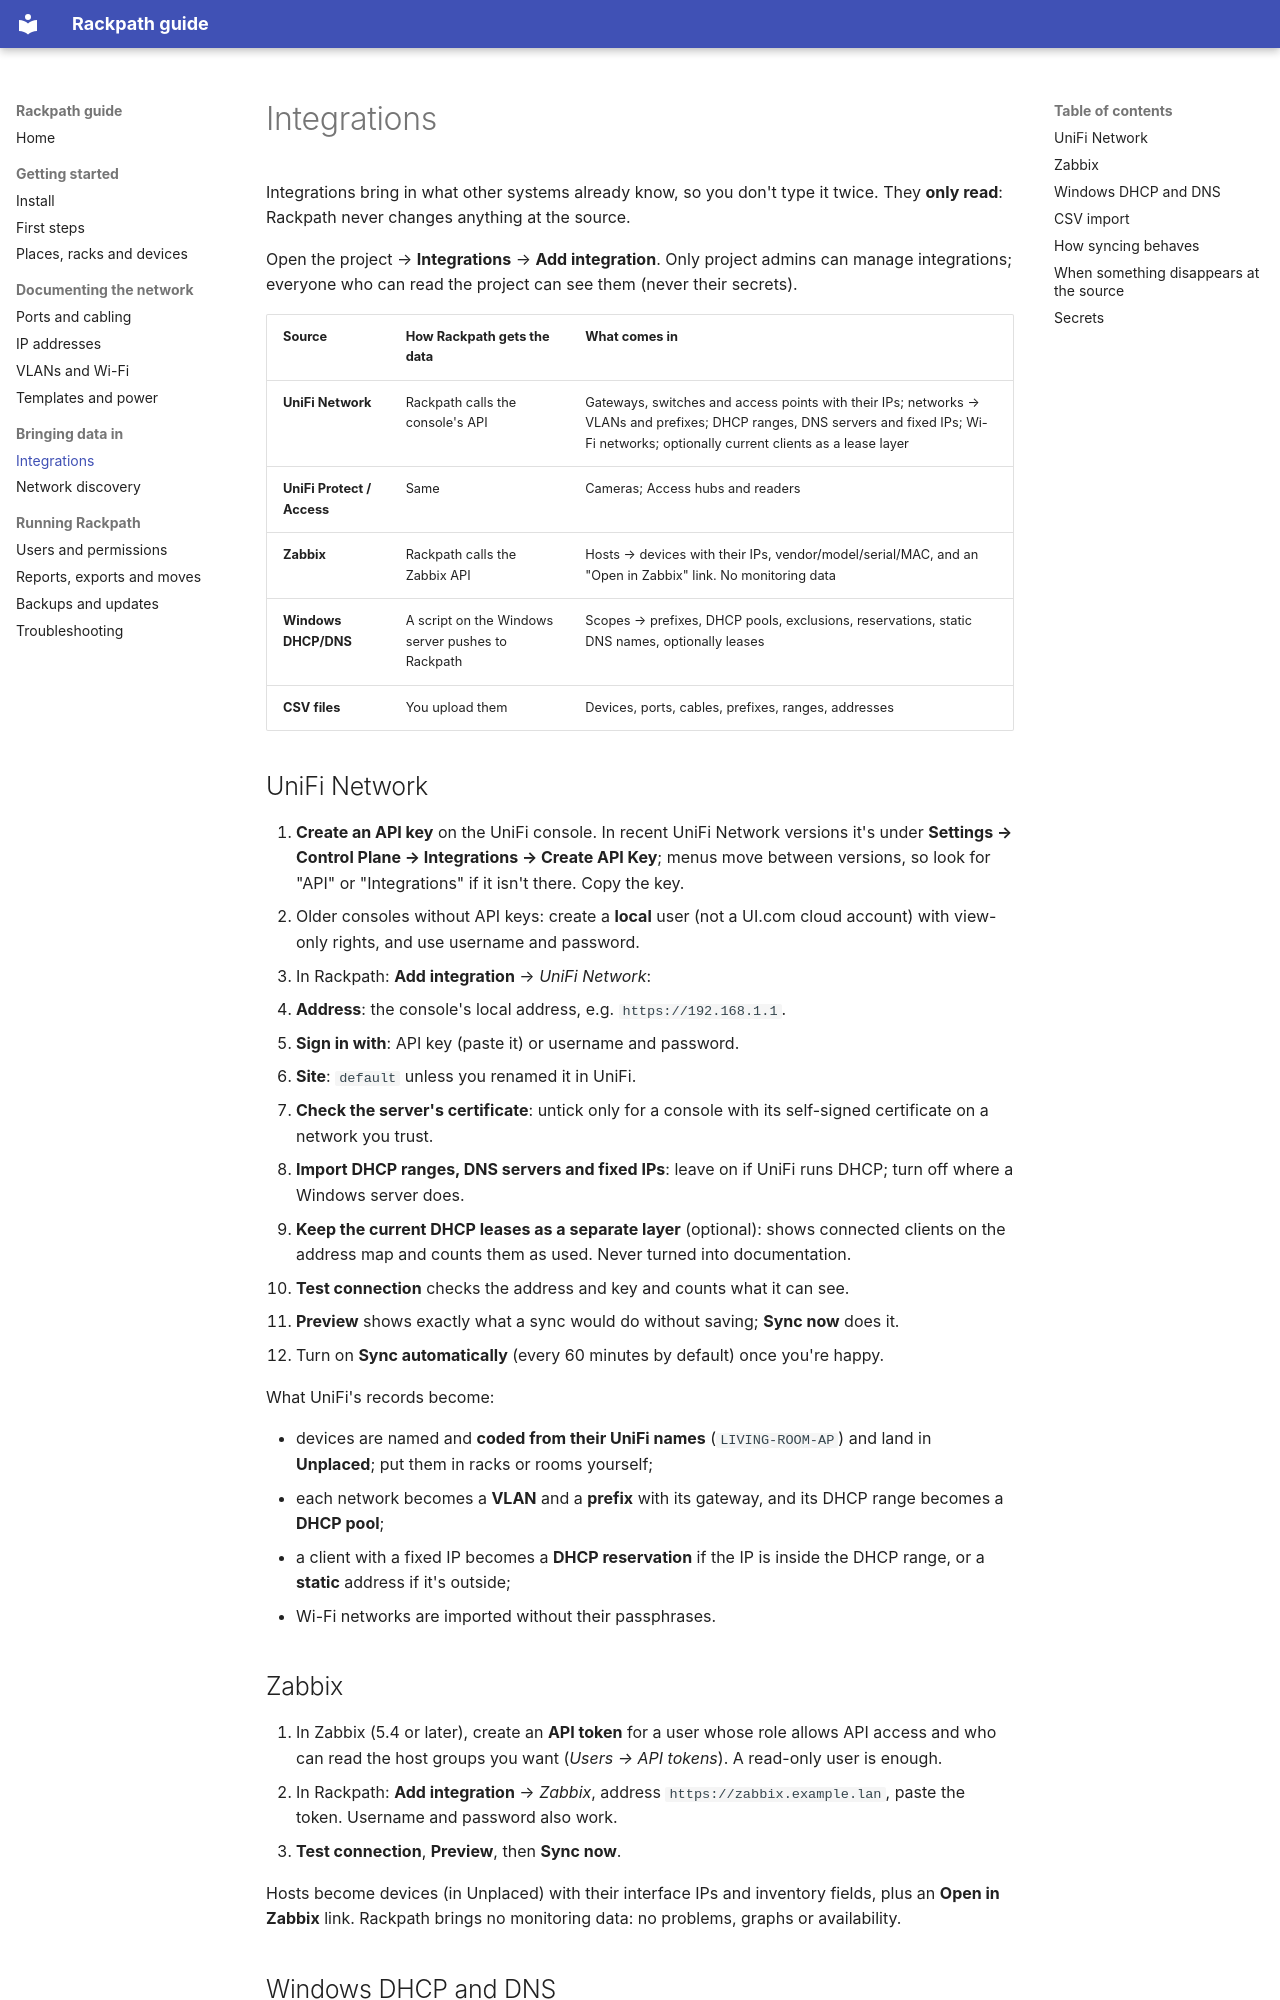

repository: Stevy2191/Rackpath · page: integrations/index.html · generator: mkdocs

# Integrations

Integrations bring in what other systems already know, so you don't type it
twice. They **only read**: Rackpath never changes anything at the source.

Open the project → **Integrations** → **Add integration**. Only project
admins can manage integrations; everyone who can read the project can see
them (never their secrets).

| Source | How Rackpath gets the data | What comes in |
|---|---|---|
| **UniFi Network** | Rackpath calls the console's API | Gateways, switches and access points with their IPs; networks → VLANs and prefixes; DHCP ranges, DNS servers and fixed IPs; Wi-Fi networks; optionally current clients as a lease layer |
| **UniFi Protect / Access** | Same | Cameras; Access hubs and readers |
| **Zabbix** | Rackpath calls the Zabbix API | Hosts → devices with their IPs, vendor/model/serial/MAC, and an "Open in Zabbix" link. No monitoring data |
| **Windows DHCP/DNS** | A script on the Windows server pushes to Rackpath | Scopes → prefixes, DHCP pools, exclusions, reservations, static DNS names, optionally leases |
| **CSV files** | You upload them | Devices, ports, cables, prefixes, ranges, addresses |

## UniFi Network

1. **Create an API key** on the UniFi console. In recent UniFi Network
   versions it's under **Settings → Control Plane → Integrations → Create
   API Key**; menus move between versions, so look for "API" or
   "Integrations" if it isn't there. Copy the key.
   - Older consoles without API keys: create a **local** user (not a UI.com
     cloud account) with view-only rights, and use username and password.
2. In Rackpath: **Add integration** → *UniFi Network*:
   - **Address**: the console's local address, e.g. `https://192.168.1.1`.
   - **Sign in with**: API key (paste it) or username and password.
   - **Site**: `default` unless you renamed it in UniFi.
   - **Check the server's certificate**: untick only for a console with its
     self-signed certificate on a network you trust.
   - **Import DHCP ranges, DNS servers and fixed IPs**: leave on if UniFi
     runs DHCP; turn off where a Windows server does.
   - **Keep the current DHCP leases as a separate layer** (optional): shows
     connected clients on the address map and counts them as used. Never
     turned into documentation.
3. **Test connection** checks the address and key and counts what it can
   see.
4. **Preview** shows exactly what a sync would do without saving; **Sync
   now** does it.
5. Turn on **Sync automatically** (every 60 minutes by default) once you're
   happy.

What UniFi's records become:

- devices are named and **coded from their UniFi names** (`LIVING-ROOM-AP`)
  and land in **Unplaced**; put them in racks or rooms yourself;
- each network becomes a **VLAN** and a **prefix** with its gateway, and its
  DHCP range becomes a **DHCP pool**;
- a client with a fixed IP becomes a **DHCP reservation** if the IP is
  inside the DHCP range, or a **static** address if it's outside;
- Wi-Fi networks are imported without their passphrases.

## Zabbix

1. In Zabbix (5.4 or later), create an **API token** for a user whose role
   allows API access and who can read the host groups you want (*Users → API
   tokens*). A read-only user is enough.
2. In Rackpath: **Add integration** → *Zabbix*, address
   `https://zabbix.example.lan`, paste the token. Username and password also
   work.
3. **Test connection**, **Preview**, then **Sync now**.

Hosts become devices (in Unplaced) with their interface IPs and inventory
fields, plus an **Open in Zabbix** link. Rackpath brings no monitoring data:
no problems, graphs or availability.
